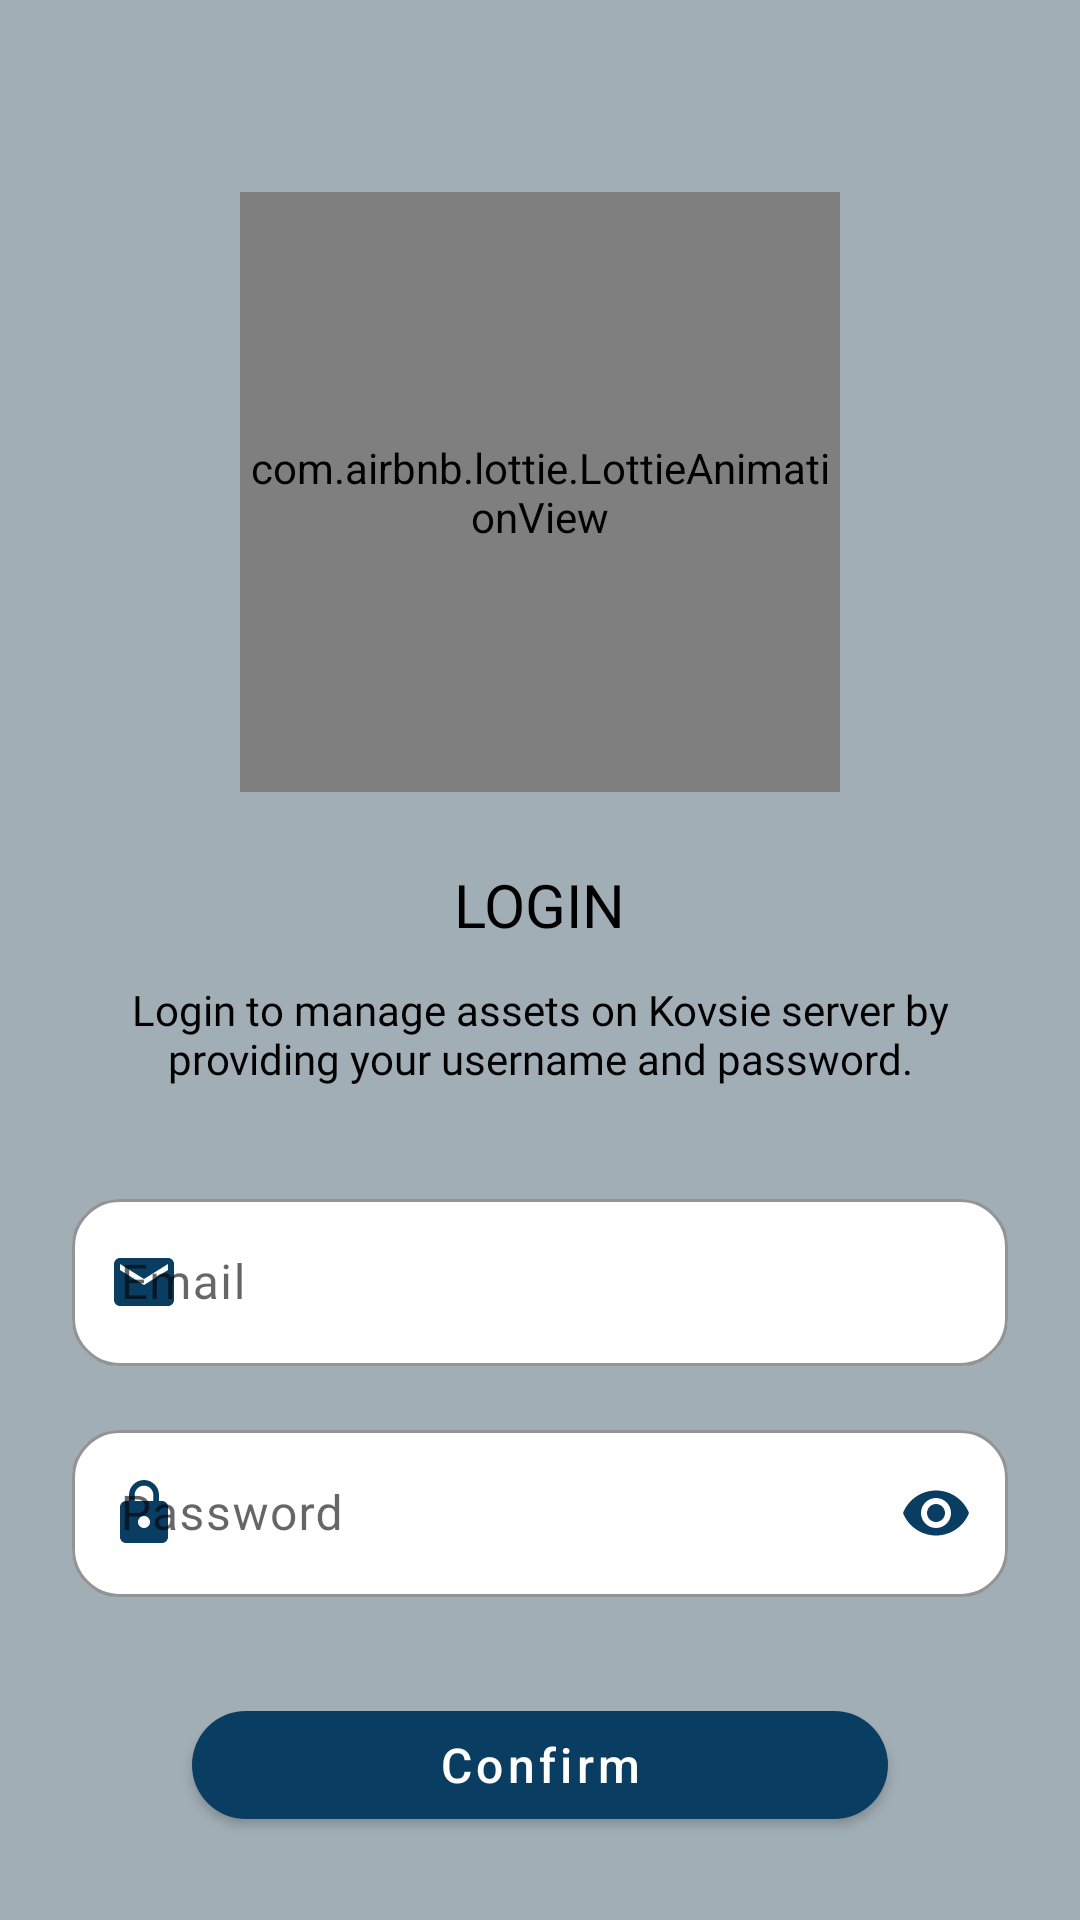

The Android layout XML behind this screen, and the referenced resources:
<!-- AndroidManifest.xml: application theme Theme.KovsieAssetsTracker -->
<!-- res/layout/activity_login.xml -->
<?xml version="1.0" encoding="utf-8"?>
<androidx.coordinatorlayout.widget.CoordinatorLayout xmlns:android="http://schemas.android.com/apk/res/android"
    xmlns:app="http://schemas.android.com/apk/res-auto"
    xmlns:tools="http://schemas.android.com/tools"
    android:id="@+id/coordinator_login"
    android:layout_width="match_parent"
    android:layout_height="match_parent"
    android:background="@color/gray"
    tools:context=".ui.activities.authentications.LoginActivity">

    <androidx.constraintlayout.widget.ConstraintLayout
        android:layout_width="match_parent"
        android:layout_height="match_parent">

        
        <com.airbnb.lottie.LottieAnimationView
            android:id="@+id/lottieAnimationView"
            android:layout_width="200dp"
            android:layout_height="200dp"
            android:layout_marginTop="64dp"
            app:layout_constraintEnd_toEndOf="parent"
            app:layout_constraintStart_toStartOf="parent"
            app:layout_constraintTop_toTopOf="parent"
            app:lottie_autoPlay="true"
            app:lottie_loop="true"
            app:lottie_rawRes="@raw/login" />

        
        <TextView
            android:id="@+id/textView"
            android:layout_width="wrap_content"
            android:layout_height="wrap_content"
            android:layout_marginTop="24dp"
            android:text="LOGIN"
            android:fontFamily="@font/bungee_regular"
            android:textColor="@color/black"
            android:textSize="20sp"
            app:layout_constraintTop_toBottomOf="@id/lottieAnimationView"
            app:layout_constraintStart_toStartOf="parent"
            app:layout_constraintEnd_toEndOf="parent" />

        
        <TextView
            android:id="@+id/textView2"
            android:layout_width="0dp"
            android:layout_height="wrap_content"
            android:layout_marginTop="12dp"
            android:layout_marginHorizontal="32dp"
            android:fontFamily="@font/poppins_regular"
            android:text="Login to manage assets on Kovsie server by providing your username and password."
            android:textAlignment="center"
            android:textSize="14sp"
            android:textColor="@color/black"
            app:layout_constraintTop_toBottomOf="@id/textView"
            app:layout_constraintStart_toStartOf="parent"
            app:layout_constraintEnd_toEndOf="parent" />

        
        <com.google.android.material.textfield.TextInputLayout
            android:id="@+id/serverIdLayout"
            style="@style/Widget.MaterialComponents.TextInputLayout.OutlinedBox"
            android:layout_width="0dp"
            android:layout_height="wrap_content"
            android:layout_marginTop="32dp"
            android:layout_marginHorizontal="24dp"

            app:boxBackgroundColor="@android:color/white"
            app:boxCornerRadiusTopStart="16dp"
            app:boxCornerRadiusTopEnd="16dp"
            app:boxCornerRadiusBottomStart="16dp"
            app:boxCornerRadiusBottomEnd="16dp"
            app:startIconDrawable="@drawable/ic_email"
            app:startIconTint="@color/navy"
            app:hintTextColor="@color/navy"
            app:boxStrokeColor="@color/navy"
            app:boxStrokeWidth="1dp"
            app:boxStrokeWidthFocused="2dp"
            app:layout_constraintTop_toBottomOf="@id/textView2"
            app:layout_constraintStart_toStartOf="parent"
            app:layout_constraintEnd_toEndOf="parent">

            <com.google.android.material.textfield.TextInputEditText
                android:id="@+id/txtLoginEmail"
                android:layout_width="match_parent"
                android:layout_height="wrap_content"
                android:hint="Email"
                android:inputType="textEmailAddress"
                android:paddingStart="16dp"
                android:paddingEnd="16dp"
                android:textColor="#FF333333"
                android:textSize="16sp"
                android:textAppearance="@style/TextAppearance.MaterialComponents.Body1"/>
        </com.google.android.material.textfield.TextInputLayout>

        
        <com.google.android.material.textfield.TextInputLayout
            android:id="@+id/nameLayout"
            style="@style/Widget.MaterialComponents.TextInputLayout.OutlinedBox"
            android:layout_width="0dp"
            android:layout_height="wrap_content"
            android:layout_marginTop="16dp"
            android:layout_marginHorizontal="24dp"
            app:boxBackgroundColor="@android:color/white"
            app:boxCornerRadiusTopStart="16dp"
            app:boxCornerRadiusTopEnd="16dp"
            app:boxCornerRadiusBottomStart="16dp"
            app:boxCornerRadiusBottomEnd="16dp"
            app:startIconDrawable="@drawable/ic_lock"
            app:startIconTint="@color/navy"
            app:endIconMode="password_toggle"
            app:endIconTint="@color/navy"
            app:hintTextColor="@color/navy"
            app:boxStrokeColor="@color/navy"
            app:boxStrokeWidth="1dp"
            app:boxStrokeWidthFocused="2dp"
            app:layout_constraintTop_toBottomOf="@id/serverIdLayout"
            app:layout_constraintStart_toStartOf="parent"
            app:layout_constraintEnd_toEndOf="parent">

            <com.google.android.material.textfield.TextInputEditText
                android:id="@+id/txtLoginPassword"
                android:layout_width="match_parent"
                android:layout_height="wrap_content"
                android:hint="Password"
                android:inputType="textPassword"
                android:paddingStart="16dp"
                android:paddingEnd="16dp"
                android:textColor="#FF333333"
                android:textSize="16sp"
                android:textAppearance="@style/TextAppearance.MaterialComponents.Body1"/>
        </com.google.android.material.textfield.TextInputLayout>


        
        <com.google.android.material.button.MaterialButton
            android:id="@+id/btnConfirmLogin"
            android:layout_width="0dp"
            android:layout_height="wrap_content"
            android:layout_marginTop="32dp"
            android:layout_marginHorizontal="64dp"
            android:text="Confirm"
            android:textAllCaps="false"
            android:textSize="16sp"
            android:textColor="@color/white"
            android:textColorHint="@color/white"
            app:backgroundTint="@color/navy"
            app:cornerRadius="20dp"
            app:layout_constraintTop_toBottomOf="@id/nameLayout"
            app:layout_constraintStart_toStartOf="parent"
            app:layout_constraintEnd_toEndOf="parent" />

        
        <com.google.android.material.button.MaterialButton
            android:id="@+id/btnRequestAccess"
            android:layout_width="0dp"
            android:layout_height="wrap_content"
            android:layout_marginTop="32dp"
            android:layout_marginHorizontal="64dp"
            android:text="Request Access"
            android:textAllCaps="false"
            android:textSize="16sp"
            android:textColor="@color/white"
            android:textColorHint="@color/white"
            app:backgroundTint="@color/red"
            app:cornerRadius="20dp"
            app:layout_constraintTop_toBottomOf="@id/btnConfirmLogin"
            app:layout_constraintStart_toStartOf="parent"
            app:layout_constraintEnd_toEndOf="parent" />


    </androidx.constraintlayout.widget.ConstraintLayout>

</androidx.coordinatorlayout.widget.CoordinatorLayout>
<!-- resources referenced by this layout -->
<resources>
  <color name="black">#000000</color>
  <color name="gray">#A2AEB6</color>
  <color name="navy">#0A3D62</color>
  <color name="red">#E74C3C</color>
  <color name="white">#FFFFFF</color>
  <!-- drawable ic_email (drawable) -->
  <vector android:height="24dp" android:viewportWidth="24" android:viewportHeight="24" android:width="24dp" xmlns:android="http://schemas.android.com/apk/res/android">
      <path android:fillColor="@android:color/black" android:pathData="M20,4L4,4c-1.1,0 -1.99,0.9 -1.99,2L2,18c0,1.1 0.9,2 2,2h16c1.1,0 2,-0.9 2,-2L22,6c0,-1.1 -0.9,-2 -2,-2zM20,8l-8,5 -8,-5L4,6l8,5 8,-5v2z"/>
  </vector>
  <!-- drawable ic_lock (drawable) -->
  <vector android:height="24dp" android:viewportWidth="24" android:viewportHeight="24" android:width="24dp" xmlns:android="http://schemas.android.com/apk/res/android">
      <path android:fillColor="@android:color/black" android:pathData="M18,8h-1L17,6c0,-2.76 -2.24,-5 -5,-5S7,3.24 7,6v2L6,8c-1.1,0 -2,0.9 -2,2v10c0,1.1 0.9,2 2,2h12c1.1,0 2,-0.9 2,-2L20,10c0,-1.1 -0.9,-2 -2,-2zM12,17c-1.1,0 -2,-0.9 -2,-2s0.9,-2 2,-2 2,0.9 2,2 -0.9,2 -2,2zM15.1,8L8.9,8L8.9,6c0,-1.71 1.39,-3.1 3.1,-3.1 1.71,0 3.1,1.39 3.1,3.1v2z"/>
  </vector>
  <style name="Theme.KovsieAssetsTracker" parent="Theme.MaterialComponents.Light.NoActionBar">
  
          
          <item name="colorPrimary">@color/red</item>
          <item name="colorPrimaryVariant">@color/navy</item>
          <item name="colorOnPrimary">@color/white</item>
          
          <item name="colorSecondary">@color/orange</item>
          <item name="colorSecondaryVariant">@color/peach</item>
          <item name="colorOnSecondary">@color/black</item>
          
          <item name="android:windowTranslucentStatus">true</item>
          <item name="android:statusBarColor">@android:color/transparent</item>
          
      </style>
  <color name="orange">#F16C00</color>
  <color name="peach">#FFB67B</color>
</resources>
